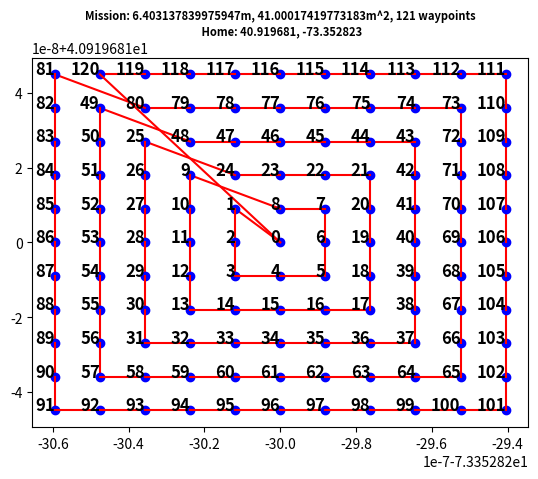

The matplotlib source for this figure: (Note: this script raises an exception after producing the figure.)
"""
Mission Plan Graph for Guided UAV Navigation
Author: Dmitri Lyalikov

Uses Djikstra Algorithm to find shortest path between
two waypoints of mission plan represented as Weighted Graph

"""
from dataclasses import dataclass
from functools import lru_cache
from heapq import heappush, heappop
# from dronekit import LocationGlobal    
import math
import pandas as pd
import numpy as np
import matplotlib.pyplot as plt


class LocationGlobal(object):
    """
    A global location object.

    The latitude and longitude are relative to the `WGS84 coordinate system <http://en.wikipedia.org/wiki/World_Geodetic_System>`_.
    The altitude is relative to mean sea-level (MSL).

    For example, a global location object with altitude 30 metres above sea level might be defined as:

    :param lat: Latitude.
    :param lon: Longitude.
    :param alt: Altitude in meters relative to mean sea-level (MSL).
    """

    def __init__(self, lat, lon, alt=None):
        self.lat = lat
        self.lon = lon
        self.alt = alt

        # This is for backward compatibility.
        self.local_frame = None
        self.global_frame = None

    def __str__(self):
        return "LocationGlobal:lat=%s,lon=%s,alt=%s" % (self.lat, self.lon, self.alt)


@dataclass
class Waypoint:
    point: LocationGlobal
    index: int

    def __str__(self) -> str:
        return f"{self.point.lat} {self.point.lon} {self.point.alt}, {self.index}"


@dataclass
class Edge:
    u: int  # index of starting state
    v: int  # index of ending state
    weight: int = 1  # Unit time to travel from u to v in seconds

    def reversed(self):
        return Edge(self.v, self.u, self.weight)

    def __lt__(self, other) -> bool:
        return self.weight < other.weight

    def __str__(self) -> str:
        return f"{self.u} -> {self.v}"


class Mission:
    def __init__(self, home: LocationGlobal, TargetAltitude: int, Area: int, Cam_FOV: int,  MAX_RANGE: int, states=[]):
        self._waypoints = states
        self._edges = [[]]
        self.distance = 0
        self.physical_length = 0
        self.physical_area = 0
        self.mission_time = 0
        self.next = 0
        # Create default survey mission at 30 meters covering 160 meters
        # self.build_mission(home.lat, home.lon, TargetAltitude, Area, Cam_FOV, MAX_RANGE)
        print(f"Mission Plan Created...")
        print(f"Mission Length: {self.physical_length}m")
        print(f"Mission Area: {self.physical_area}m^2")
        print(f"Mission Time: {self.mission_time} minutes")


    @property
    def waypoint_count(self):
        return len(self._waypoints)

    @property
    def edge_count(self):
        return sum(map(len, self._edges))

    def index_of(self, waypoint) -> int:
        return self._waypoints.index(waypoint)

    def add_edge(self, edge: Edge):
        self._edges[edge.u].append(edge)

    def state_at(self, index: int):
        return self._waypoints[index]

    def add_waypoint(self, state):
        self._waypoints.append(state)
        self._edges.append([])
        return self.waypoint_count - 1

    def add_edge_by_indices(self, u, v, weight=1):
        edge = Edge(u, v, weight)
        self.add_edge(edge)

    def add_edge_by_vertices(self, first, second):
        u = self._waypoints.index(first)
        v = self._waypoints.index(second)
        self.add_edge_by_indices(u, v)

    def edges_for_index(self, index: int):
        return self._edges[index]

    def neighbors_for_index_with_weights(self, index):
        distance_tuples = []
        for edge in self.edges_for_index(index):
            distance_tuples.append((self.state_at(edge.v)))
        return distance_tuples

    def __str__(self):
        desc: str = ''
        for i in range(self.waypoint_count):
            desc += f"{self.waypoint_count(i)} -> {self.neighbors_for_index_with_weights(i)} \n"
        return desc

    # Follow the path from the first waypoint to the last
    def go_to_next(self):
        if self.next < self.waypoint_count:
            self.next += 1
            return self.state_at(self.next)
        else:
            return None

    @lru_cache(maxsize=None)
    def get_min_path(self, start, end):
        assert start in self._waypoints and end in self._waypoints
        distances, path_dict = self.dijkstra(start)
        path = path_dict_to_path(self.index_of(start),
                                 self.index_of(end), path_dict)
        return get_weighted_path(self, path)

    def dijkstra(self, root):
        # Find starting index
        first: int = self.index_of(root)
        # Distances are unknown first
        distances = [None] * self.waypoint_count
        # Root is 0 away from root
        distances[first] = 0
        path_dict = {}
        pq = PriorityQueue()
        pq.push(DijkstraNode(first, 0))
        while not pq.empty:
            u: int = pq.pop().state
            dist_u = distances[u]
            for we in self.edges_for_index(u):
                dist_v = distances[we.v]
                if dist_v is None or dist_v > we.weight + dist_u:
                    distances[we.v] = we.weight + dist_u
                    path_dict[we.v] = we
                    pq.push(DijkstraNode(we.v, we.weight + dist_u))
        return distances, path_dict

    # Start at first waypoint and traverse along the path, printing out the neighbors
    def traverse_along_path(self):
        for i in range(self.waypoint_count):
            # yield self.state_at(i)
            # yield self.state_at(i)
            print(f"{self.state_at(i)} -> {self.neighbors_for_index_with_weights(i)}")

    def display_mission(self):
        for i in range(self.waypoint_count):
            print(f"{self.state_at(i)} -> {self.neighbors_for_index_with_weights(i)}")

    # save gps coordinates to a csv file
    def save_mission_to_csv(self, filename: str):
        df = pd.DataFrame(columns=["Latitude", "Longitude", "Altitude"])
        for i in range(self.waypoint_count):
            df = df._append({"Latitude": self.state_at(i).point.lat, "Longitude": self.state_at(i).point.lon, "Altitude": self.state_at(i).point.alt}, ignore_index=True)
        df.to_csv(filename, index=False)

    # Display mission waypoints (longitude and latitude) and edges on plot
    def display_mission_on_plot(self):
        index = 0
        for i in range(self.waypoint_count):
            plt.plot(self.state_at(i).point.lon, self.state_at(i).point.lat, 'bo')
            # print(f"{self.state_at(i).point.lon} {self.state_at(i).point.lat}")
            for edge in self.edges_for_index(i):
                # label each point with index
                # get index of the next waypoint
                plt.text(self.state_at(i).point.lon, self.state_at(i).point.lat, f'{index}', fontsize=12, fontweight='bold', ha='right')
                plt.plot([self.state_at(i).point.lon, self.state_at(edge.v).point.lon], [self.state_at(i).point.lat, self.state_at(edge.v).point.lat], 'r-')
            index += 1
        # Add title including self.physical_length and self.physical_area, waypoint number, and home location
        plt.title(f"Mission: {self.physical_length}m, {self.physical_area}m^2, {self.waypoint_count} waypoints\n Home: {self.state_at(0).point.lat}, {self.state_at(0).point.lon}", fontsize=8, fontweight='bold')
        plt.show()

    def build_mission(self, home_lat: float, home_long: float, TargetAltitude: int, Area: int, Cam_FOV: int, MAX_RANGE: int):
        # We need to build a Mission with least waypoints holding GPS coordinates for each waypoint. 
        # Starting at home location, build LocationGlobal waypoints for each state in the mission plan
        # Allow for all area to be covered by the camera at a given altitude. 
        # We will use a 160 degree camera FOV and 30 meters altitude to cover 160 square meters of area
        # calculate area covered by camera at given altitude, assuming camera is facing directly down

        # Calculate area of 0 altitude image captured by camera at given altitude
        # in square meters using camera FOV in degrees and altitude in meters
        camera_area = ((math.tan(math.radians(Cam_FOV/2)) * TargetAltitude)*2)**2

        MAX_RANGE = MAX_RANGE / math.sqrt(camera_area)

        # width of the grid area to be covered by the camera in meters
        L = math.sqrt(Area)
        # How many waypoints to cover this width 
        waypoint_width = int(L / math.sqrt(camera_area)) + 1
        print(Area)
        print(L)
        # Make sure waypoint_width is odd, so center home location is in the middle of the grid
        if waypoint_width % 2 == 0:
            waypoint_width += 1
        
        # Furthest distance from the origin
        reach = L // 2
        if reach > MAX_RANGE:  # Change max range units of camera area
            reach = MAX_RANGE
        reach = int(reach)

        start = LocationGlobal(home_lat, home_long, TargetAltitude)
        # Create np Grid matrix of waypoints
        # Create waypoint_witdth x waypoint_width grid of waypoints.
        # Home coordinates will be in the middle of the grid. (0, 0)
        # Expand grid from center in all four quadrants.
        # If Reach = 2: Matrix looks like:
        #   (-2, 2), (-1, 2), (0, 2), (1, 2), (2, 2)
        #   (-2, 1), (-1, 1), (0, 1), (1, 1), (2, 1)
        #   (-2, 0), (-1, 0), (0, 0), (1, 0), (2, 0)
        #   (-2, -1), (-1, -1), (0, -1), (1, -1), (2, -1)
        #   (-2, -2), (-1, -2), (0, -2), (1, -2), (2, -2)
        #         
        # Create matrix based on reach
        # Create 2D matrix 
        transform = np.zeros((reach * 2 + 1, reach * 2 + 1), dtype=object)
        for y in range(-reach, reach + 1):
            # Iterate in reverse direction as done for x
            for x in range(-reach, reach + 1):
                transform[x + reach, y + reach] = (x, -y)

        # self.physical_length = ((reach * 2 + 1) * math.sqrt(camera_area))
        print(reach * 2 + 1)
        print(math.sqrt(camera_area))
        self.physical_area = self.physical_length ** 2

        # Generate edges for the graph
        path_matrix, indices = create_spiral_matrix((reach * 2) + 1)

        # Now build mission plan waypoints and assign edges in order of path_matrix indices
        # Add home location as first waypoint
        home = Waypoint(start, 0)
        self.add_waypoint(home)
        # Since we are starting at home, we can pop first index from indices
        indices = indices[1:]
        previous = 0
        for index in indices:
            # Get x and y coordinates
            point = transform_coordinate(home_lat, home_long, TargetAltitude, math.sqrt(waypoint_width), transform.flatten()[index])
            # print(point)
            # Create waypoint object
            waypoint = Waypoint(point, previous + 1)
            # Add waypoint to mission plan, and connect to next waypoint as defined in path_matrix
            self.add_waypoint(waypoint)
            # Add edges to the graph, connecting waypoints based on path_matrix,  and distance between waypoints
            # print(self._waypoints)
            self.add_edge_by_vertices(self._waypoints[previous], self._waypoints[previous + 1])
            self.distance += haversine_distance(self._waypoints[previous].point, self._waypoints[previous + 1].point)
            previous += 1
        # physical length is column 0 point 0 to last column last point distance
        self.physical_length = haversine_distance(self._waypoints[0].point, self._waypoints[-1].point)
        self.physical_area = self.physical_length ** 2
        print(f'physical length: {self.physical_length}')
        print(f'physical area: {self.physical_area}')
        print(f"distance: {self.distance}")
        # assign last waypoint to home
        self.add_edge_by_vertices(self._waypoints[previous], self._waypoints[0])
        # if UAV traveling at 3 m/s calculate time to complete mission, find time to travel entire distance in minutes
        self.mission_time = self.distance / 3 / 60



# Function that returns new GPS coordinates when adding some meters to longitude and latitude
def new_gps_coords(lat, lon, dNorth, dEast):
    earth_radius = 6378137.0
    # Coordinate offsets in radians
    dLat = dNorth/earth_radius
    dLon = dEast/(earth_radius*math.cos(math.pi*lat/180))

    # New coordinates in degrees
    newlat = lat + dLat * 180/math.pi
    newlon = lon + dLon * 180/math.pi
    return LocationGlobal(newlat, newlon, 0)


# Get distance in meters between two GPS coordinates
def haversine_distance(aLocation1, aLocation2):
    # Radius of the Earth in meters
    lat1 = aLocation1.lat
    lon1 = aLocation1.lon
    lat2 = aLocation2.lat
    lon2 = aLocation2.lon
    R = 6371000.0

    # Convert latitude and longitude from degrees to radians
    lat1, lon1, lat2, lon2 = map(math.radians, [lat1, lon1, lat2, lon2])

    # Calculate differences in coordinates
    dlat = lat2 - lat1
    dlon = lon2 - lon1

    # Haversine formula
    a = math.sin(dlat / 2) ** 2 + math.cos(lat1) * math.cos(lat2) * math.sin(dlon / 2) ** 2
    c = 2 * math.atan2(math.sqrt(a), math.sqrt(1 - a))

    # Distance in meters
    distance = R * c * 1000

    return distance


@dataclass
class DijkstraNode:
    state: int
    distance: float

    def __lt__(self, other) -> bool:
        return self.distance < other.distance

    def __eq__(self, other) -> bool:
        return self.distance == other.distance


class PriorityQueue:
    def __init__(self):
        self._container = []

    @property
    def empty(self) -> bool:
        return not self._container

    def push(self, item) -> None:
        heappush(self._container, item)

    def pop(self):
        return heappop(self._container)

    def __repr__(self):
        return repr(self._container)


def path_dict_to_path(start, end, path_dict):
    if len(path_dict) == 0:
        return []
    waypoint_path = []
    wp = path_dict[end]
    waypoint_path.append(wp)
    while wp.u != start:
        wp = path_dict[wp.u]
        waypoint_path.append(wp)
    return list(reversed(waypoint_path))


def get_weighted_path(wg, wp):
    path = []
    for waypoint in wp:
        print(f"{wg.state_at(waypoint.u)} {waypoint.TMS} > {wg.state_at(waypoint.v)}")
        path.append(waypoint.point)
    print(path)
    return path


def haversine(long1, lat1, long2, lat2):
    """
    Calculate the great circle distance between two points
    on the earth (specified in decimal degrees)
    """
    # convert decimal degrees to radians
    long1, lat1, long2, lat2 = map(math.radians, [long1, lat1, long2, lat2])

    # haversine formula
    dlon = long2 - long1
    dlat = lat2 - lat1
    a = math.sin(dlat/2)**2 + math.cos(lat1) * math.cos(lat2) * math.sin(dlon/2)**2
    c = 2 * math.asin(math.sqrt(a))
    r = 6371  # Radius of earth in kilometers. Use 3956 for miles
    # Return distance in meters
    return c * r * 1000


def transform_coordinate(home_lat, home_long, targetAlt, unit, direction: (int, int)):
    """
    Transform GPS coordinates by adding some meters to longitude and latitude
    """
    x_scale, y_scale = direction

    new_long = home_long + (x_scale * unit) / (haversine(home_long, home_lat, home_long + 1, home_lat) * 1000)
    new_lat = home_lat + (y_scale * unit) / (haversine(home_long, home_lat, home_long, home_lat + 1) * 1000)
    
    return LocationGlobal(new_lat, new_long, targetAlt)


def create_spiral_matrix(n):
    """
    Create a 2D numpy array with a spiral pattern of incremental numbers.

    Parameters:
    - n: Size of the square matrix (n x n). n must be odd.

    Returns:
    - A 2D numpy array with a spiral pattern.
    """
    if n % 2 == 0:
        raise ValueError("n must be odd")

    matrix = np.zeros((n, n), dtype=int)

    mid = n // 2
    current_value = 0

    for layer in range(mid + 1):
        # Top row
        for i in range(mid - layer, mid + layer + 1):
            matrix[mid - layer, i] = current_value
            current_value += 1

        # Right column
        for i in range(mid - layer + 1, mid + layer + 1):
            matrix[i, mid + layer] = current_value
            current_value += 1

        # Bottom row
        for i in range(mid + layer - 1, mid - layer, -1):
            matrix[mid + layer, i] = current_value
            current_value += 1

        # Left column
        for i in range(mid + layer , mid - layer, -1):
            matrix[i, mid - layer] = current_value
            current_value += 1

    # Get list of indices that are arranged in increasing order of the elements in the matrix
    indices = np.argsort(matrix.flatten())

    return matrix, indices


if __name__ == "__main__":
    # home_location, target_altitude, area, camera_fov, max_range
    mission = Mission(LocationGlobal(40.919681, -73.352823, 30), 30, 100, 160, 150*150)
    mission.build_mission(40.919681, -73.352823, 30,
                      Area=10*10,
                      Cam_FOV=160,
                      MAX_RANGE=150*150)
    mission.display_mission_on_plot()
    mission.save_mission_to_csv("points.csv")
